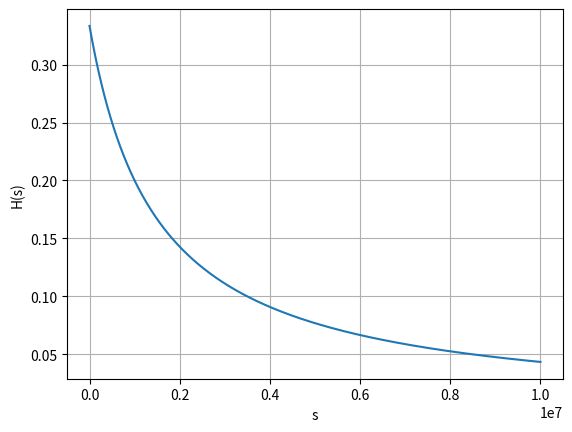

Recreate this plot in Python.
import numpy as np
from matplotlib import pyplot as plt

N = 100000
s = np.linspace(0, 10000000, N)
R1 = 1
R2 = 2
C = 1e-6
H = R1/(R1+R2+s*C*R1*R2)
plt.plot(s,H)
plt.grid()
plt.xlabel('s')
plt.ylabel('H(s)')
plt.savefig('4_3.png')
